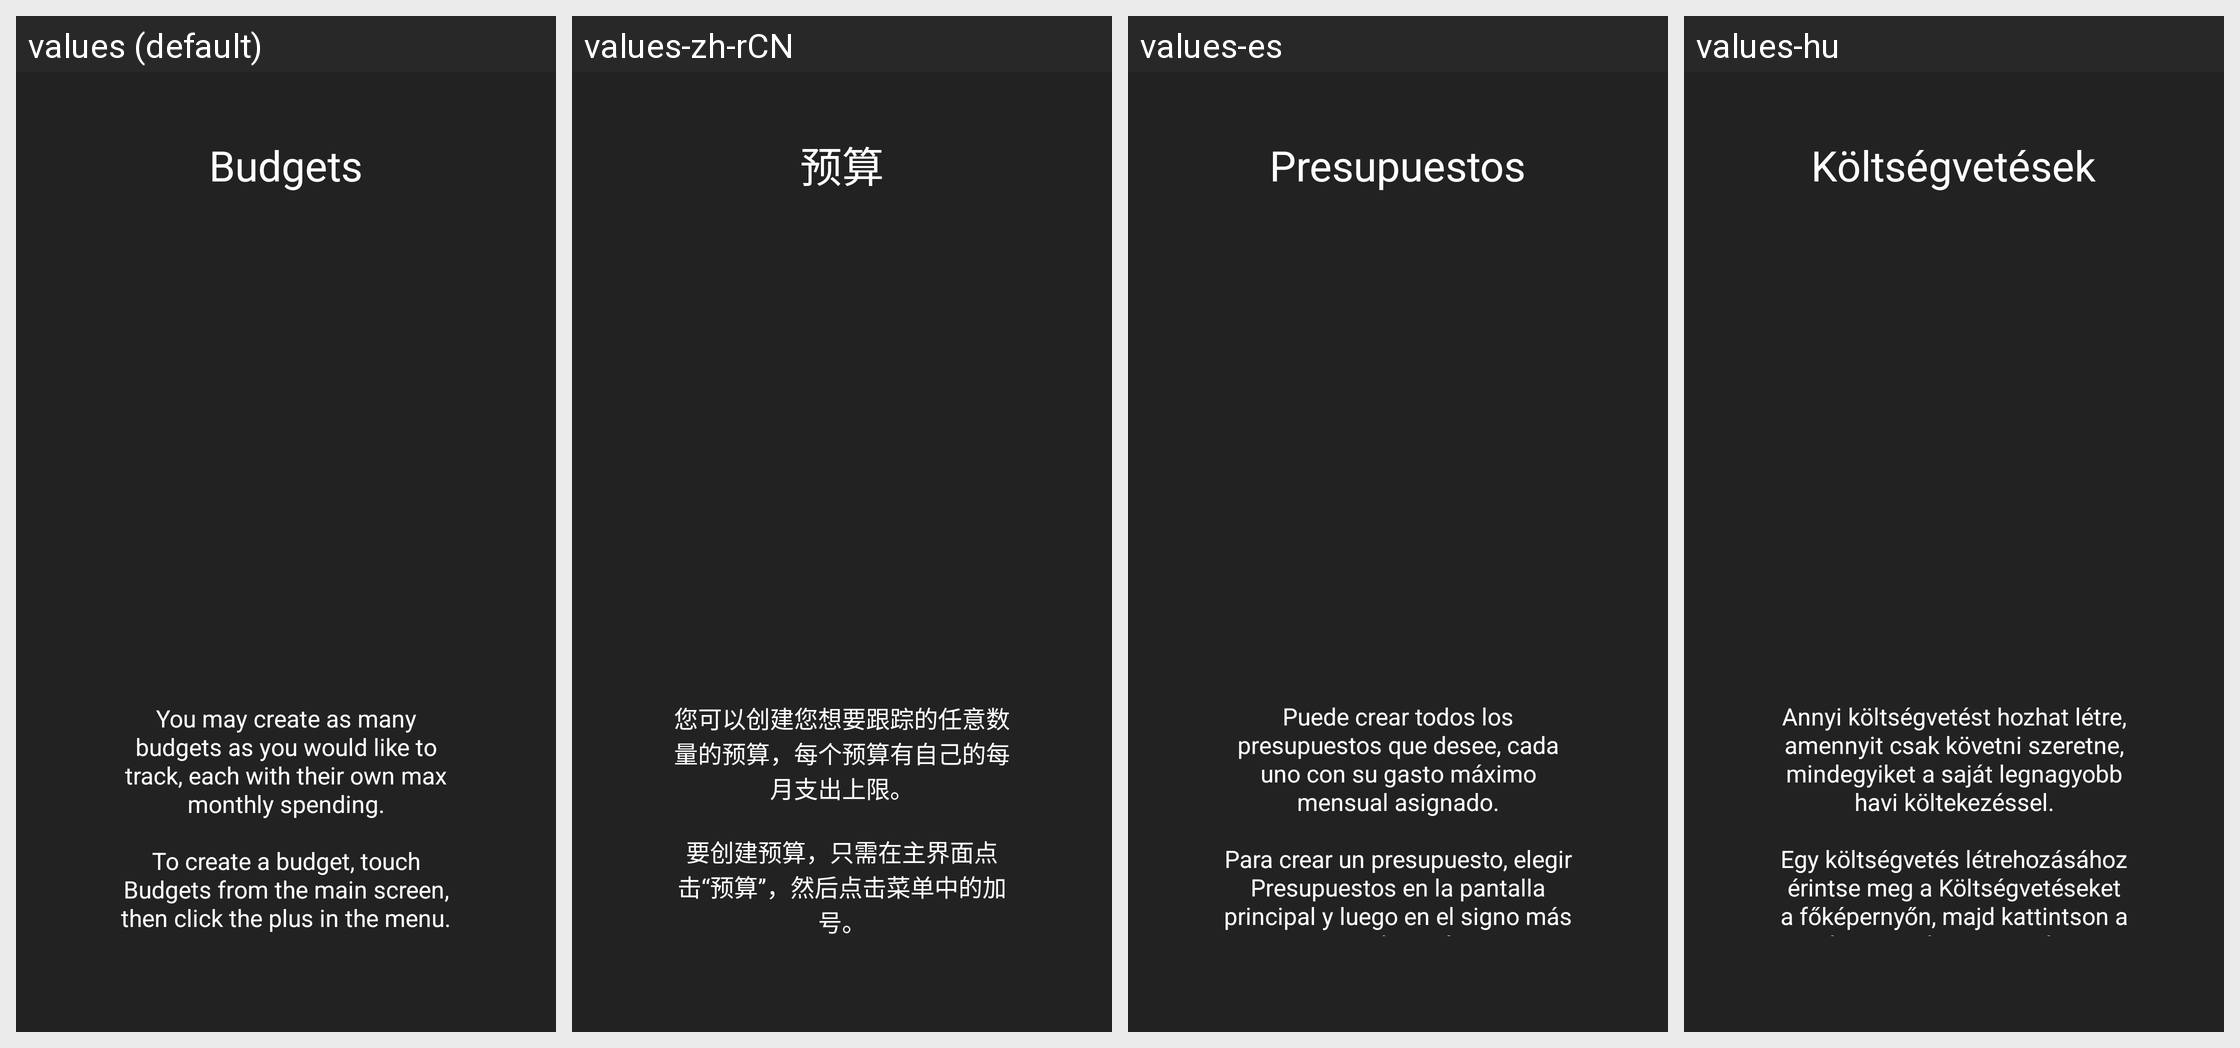

For this localized Android screen grid, give each drawn string resource with its value in every locale shown.
Android screen res/layout/intro2_layout.xml rendered under 4 locales, left to right: values (default), values-zh-rCN, values-es, values-hu. Device: Nexus 5 (rendered at 1080×1920; each locale shown at half size, 540×960, under a caption strip naming it); theme AppTheme.
Other locales in the repository, not shown: values-de, values-et, values-fr, values-fr-rFR, values-nl, values-ro.
Strings drawn on this screen, with the default value and each locale's value (text and hints the layout hard-codes, and strings that could not be matched under every locale, appear in the picture but are not listed):

intro2Title
  values: Budgets
      
  values-zh-rCN: 预算
      
  values-es: Presupuestos
      
  values-hu: Költségvetések
      

intro2Description
  values: You may create as many budgets as you would like to track, each with their own max monthly spending.
      
      To create a budget, touch Budgets from the main screen, then click the plus in the menu.
  values-zh-rCN: 您可以创建您想要跟踪的任意数量的预算，每个预算有自己的每月支出上限。
      
      要创建预算，只需在主界面点击“预算”，然后点击菜单中的加号。
  values-es: Puede crear todos los presupuestos que desee, cada uno con su gasto máximo mensual asignado.
      
      Para crear un presupuesto, elegir Presupuestos en la pantalla principal y luego en el signo más en el menú.
  values-hu: Annyi költségvetést hozhat létre, amennyit csak követni szeretne, mindegyiket a saját legnagyobb havi költekezéssel.
      
      Egy költségvetés létrehozásához érintse meg a Költségvetéseket a főképernyőn, majd kattintson a plusz gombra a menüben.
